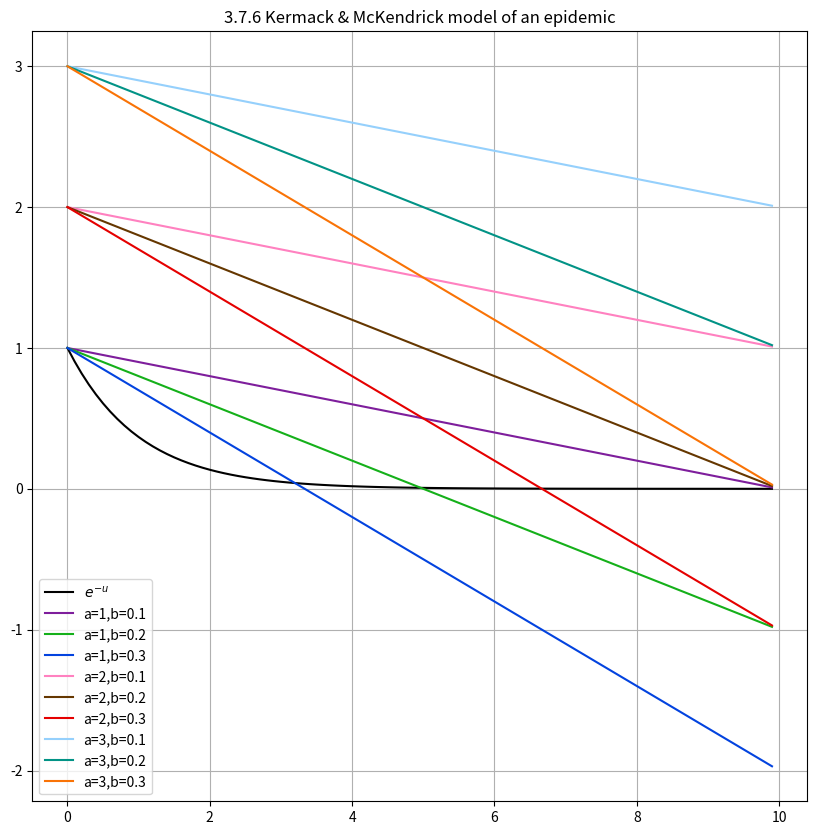

Source code (Python): (Note: this script raises an exception after producing the figure.)
#!/usr/bin/env python

# Copyright (C) 2017-2023 Simon Crase

# This is free software: you can redistribute it and/or modify
# it under the terms of the GNU General Public License as published by
# the Free Software Foundation, either version 3 of the License, or
# (at your option) any later version.

# This software is distributed in the hope that it will be useful,
# but WITHOUT ANY WARRANTY; without even the implied warranty of
# MERCHANTABILITY or FITNESS FOR A PARTICULAR PURPOSE.  See the
# GNU General Public License for more details.

# You should have received a copy of the GNU General Public License
# along with GNU Emacs.  If not, see <http://www.gnu.org/licenses/>

'''3.7.6 Kermack & McKendrick model of an epidemic'''

from os.path import  basename,splitext
from matplotlib.pyplot import figure, show
import numpy as np

aa = [1,2,3]
bs = [0.1,0.2,0.3]
h  = 0.1
l  = 10.0
colours = ['xkcd:purple',
           'xkcd:green',
           'xkcd:blue',
           'xkcd:pink',
           'xkcd:brown',
           'xkcd:red',
           'xkcd:light blue',
           'xkcd:teal',
           'xkcd:orange'
           ]

def get_name_for_save():
    '''Extract name for saving figure'''
    return splitext(basename(__file__))[0]

us = np.array([h*u for u in range(0,int(l/h))])

fig = figure(figsize = (10,10))
ax = fig.add_subplot(1,1,1)
ax.plot(us,np.exp(-us),
     c = 'xkcd:black',
     label = r'$e^{-u}$')

for i,a in enumerate(aa):
    for j,b in enumerate(bs):
        u1s = a - b *us
        ax.plot(us,u1s,
             c = colours[len(bs)*i+j],
             label = f'a={a},b={b}')

ax.set_title(__doc__)
ax.grid(True)
ax.legend()
fig.savefig(get_name_for_save())
show()
